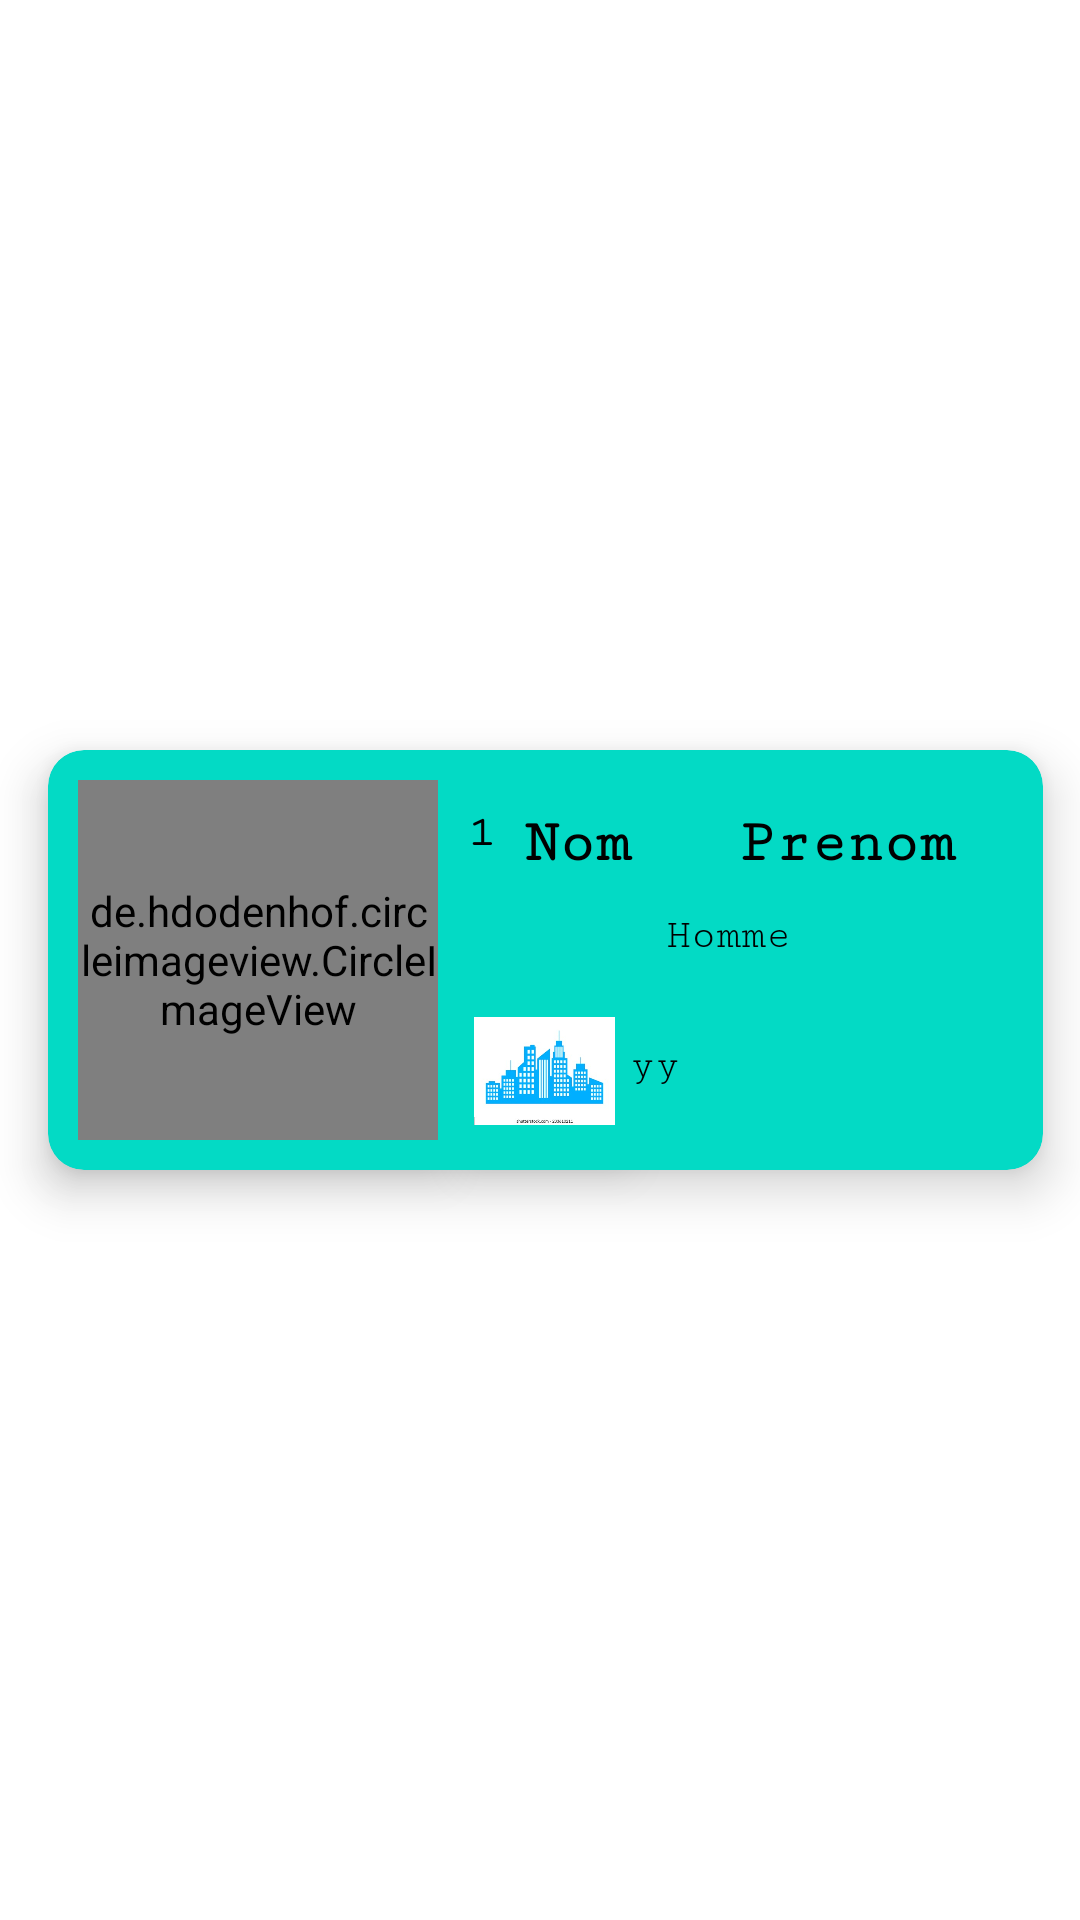

Reconstruct the res/layout file that produces this screen, plus the resources it refers to.
<!-- AndroidManifest.xml: application theme Theme.EtudiantApps -->
<!-- res/layout/item.xml -->
<?xml version="1.0" encoding="utf-8"?>
<androidx.constraintlayout.widget.ConstraintLayout xmlns:android="http://schemas.android.com/apk/res/android"
    xmlns:app="http://schemas.android.com/apk/res-auto"

    xmlns:tools="http://schemas.android.com/tools"
    android:layout_width="match_parent"
    android:layout_height="wrap_content">

    <androidx.constraintlayout.widget.Guideline
        android:id="@+id/start_guideline"
        android:layout_width="wrap_content"
        android:layout_height="wrap_content"
        android:orientation="vertical"
        app:layout_constraintGuide_begin="6dp" />

    <androidx.constraintlayout.widget.Guideline
        android:id="@+id/end_guideline"
        android:layout_width="wrap_content"
        android:layout_height="wrap_content"
        android:orientation="vertical"
        app:layout_constraintGuide_percent="0.99316007" />


    

    <androidx.cardview.widget.CardView
        android:id="@+id/card_view"
        android:layout_width="0dp"
        android:layout_height="140dp"
        android:layout_margin="10dp"
        app:cardBackgroundColor="?attr/colorSecondary"
        app:cardCornerRadius="12dp"
        app:cardElevation="10dp"
        app:layout_constraintBottom_toBottomOf="parent"
        app:layout_constraintEnd_toEndOf="@id/end_guideline"
        app:layout_constraintHorizontal_bias="0.0"
        app:layout_constraintStart_toStartOf="@id/start_guideline"
        app:layout_constraintTop_toTopOf="parent" />

    <de.hdodenhof.circleimageview.CircleImageView
        android:id="@+id/image"
        android:layout_width="120dp"
        android:layout_height="120dp"

        android:layout_margin="10dp"
        android:elevation="10dp"
        android:src="@mipmap/ic_launcher_round"
        app:layout_constraintBottom_toBottomOf="@id/card_view"
        app:layout_constraintStart_toStartOf="@id/card_view"
        tools:srcCompat="@tools:sample/avatars"/>

    <TextView
        android:id="@+id/nom"
        android:layout_width="50dp"
        android:layout_height="26dp"
        android:layout_margin="10dp"
        android:elevation="20dp"
        android:fontFamily="serif-monospace"
        android:text="Nom"
        android:textColor="@color/black"
        android:textSize="20dp"
        android:textStyle="bold"
        app:layout_constraintStart_toEndOf="@id/idf"
        app:layout_constraintTop_toTopOf="@id/image">


    </TextView>

    <TextView
        android:id="@+id/prenom"
        android:layout_width="103dp"
        android:layout_height="26dp"
        android:layout_margin="10dp"
        android:elevation="20dp"
        android:fontFamily="serif-monospace"
        android:text=" Prenom"
        android:textColor="@color/black"
        android:textSize="20dp"
        android:textStyle="bold"
        app:layout_constraintStart_toEndOf="@id/nom"
        app:layout_constraintTop_toTopOf="@id/image">


    </TextView>

    <TextView
        android:id="@+id/idf"
        android:layout_width="wrap_content"
        android:layout_height="wrap_content"
        android:layout_margin="10dp"
        android:elevation="20dp"
        android:fontFamily="serif-monospace"
        android:text="1"
        android:textColor="@color/black"
        android:textStyle="bold"
        android:visibility="visible"
        app:layout_constraintStart_toEndOf="@id/image"
        app:layout_constraintTop_toTopOf="@id/image">


    </TextView>

    <ImageView
        android:id="@+id/ingred_logo"
        android:layout_width="40dp"
        android:layout_height="28dp"
        android:layout_margin="20dp"

        android:background="?attr/colorSecondary"
        android:elevation="10dp"
        android:src="@drawable/gende"
        app:layout_constraintBottom_toBottomOf="@id/nom"
        app:layout_constraintEnd_toStartOf="@+id/end_guideline"
        app:layout_constraintStart_toStartOf="@+id/start_guideline"
        app:layout_constraintTop_toTopOf="@id/time_logo"></ImageView>

    <TextView
        android:id="@+id/sexe"
        android:layout_width="72dp"
        android:layout_height="24dp"
        android:layout_margin="20dp"
        android:elevation="20dp"
        android:fontFamily="serif-monospace"
        android:text="Homme"
        android:textColor="@color/black"
        app:layout_constraintBottom_toTopOf="@id/time_logo"
        app:layout_constraintStart_toEndOf="@id/ingred_logo"
        app:layout_constraintTop_toBottomOf="@+id/prenom">


    </TextView>


    <ImageView
        android:id="@+id/time_logo"
        android:layout_width="47dp"
        android:layout_height="42dp"
        android:layout_margin="12dp"
        android:background="?attr/colorSecondary"
        android:elevation="10dp"
        android:src="@drawable/blue"
        app:layout_constraintBottom_toBottomOf="@id/card_view"
        app:layout_constraintStart_toEndOf="@id/image"></ImageView>

    <TextView
        android:id="@+id/ville"
        android:layout_width="109dp"
        android:layout_height="28dp"
        android:layout_margin="5dp"
        android:elevation="20dp"
        android:fontFamily="serif-monospace"
        android:text="yy"
        android:textColor="@color/black"

        app:layout_constraintBottom_toBottomOf="@id/image"
        app:layout_constraintStart_toEndOf="@id/time_logo">


    </TextView>





</androidx.constraintlayout.widget.ConstraintLayout>
<!-- resources referenced by this layout -->
<resources>
  <!-- drawable blue: jpg bitmap (drawable-v24, 18931 bytes) -->
  <!-- drawable gende: jpg bitmap (drawable-v24, 35266 bytes) -->
  <style name="Theme.EtudiantApps" parent="Theme.MaterialComponents.DayNight.DarkActionBar">
          
          <item name="colorPrimary">@color/purple_500</item>
          <item name="colorPrimaryVariant">@color/purple_700</item>
          <item name="colorOnPrimary">@color/white</item>
          
          <item name="colorSecondary">@color/teal_200</item>
          <item name="colorSecondaryVariant">@color/teal_700</item>
          <item name="colorOnSecondary">@color/black</item>
          
          <item name="android:statusBarColor" tools:targetApi="l">?attr/colorPrimaryVariant</item>
          
      </style>
  <!-- not gathered from this repository: default colours our renderer supplied (Android Studio template values) -->
  <color name="purple_500">#FF6200EE</color>
  <color name="purple_700">#FF3700B3</color>
  <color name="teal_200">#FF03DAC5</color>
  <color name="teal_700">#FF018786</color>
  <color name="black">#FF000000</color>
  <color name="white">#FFFFFFFF</color>
</resources>
